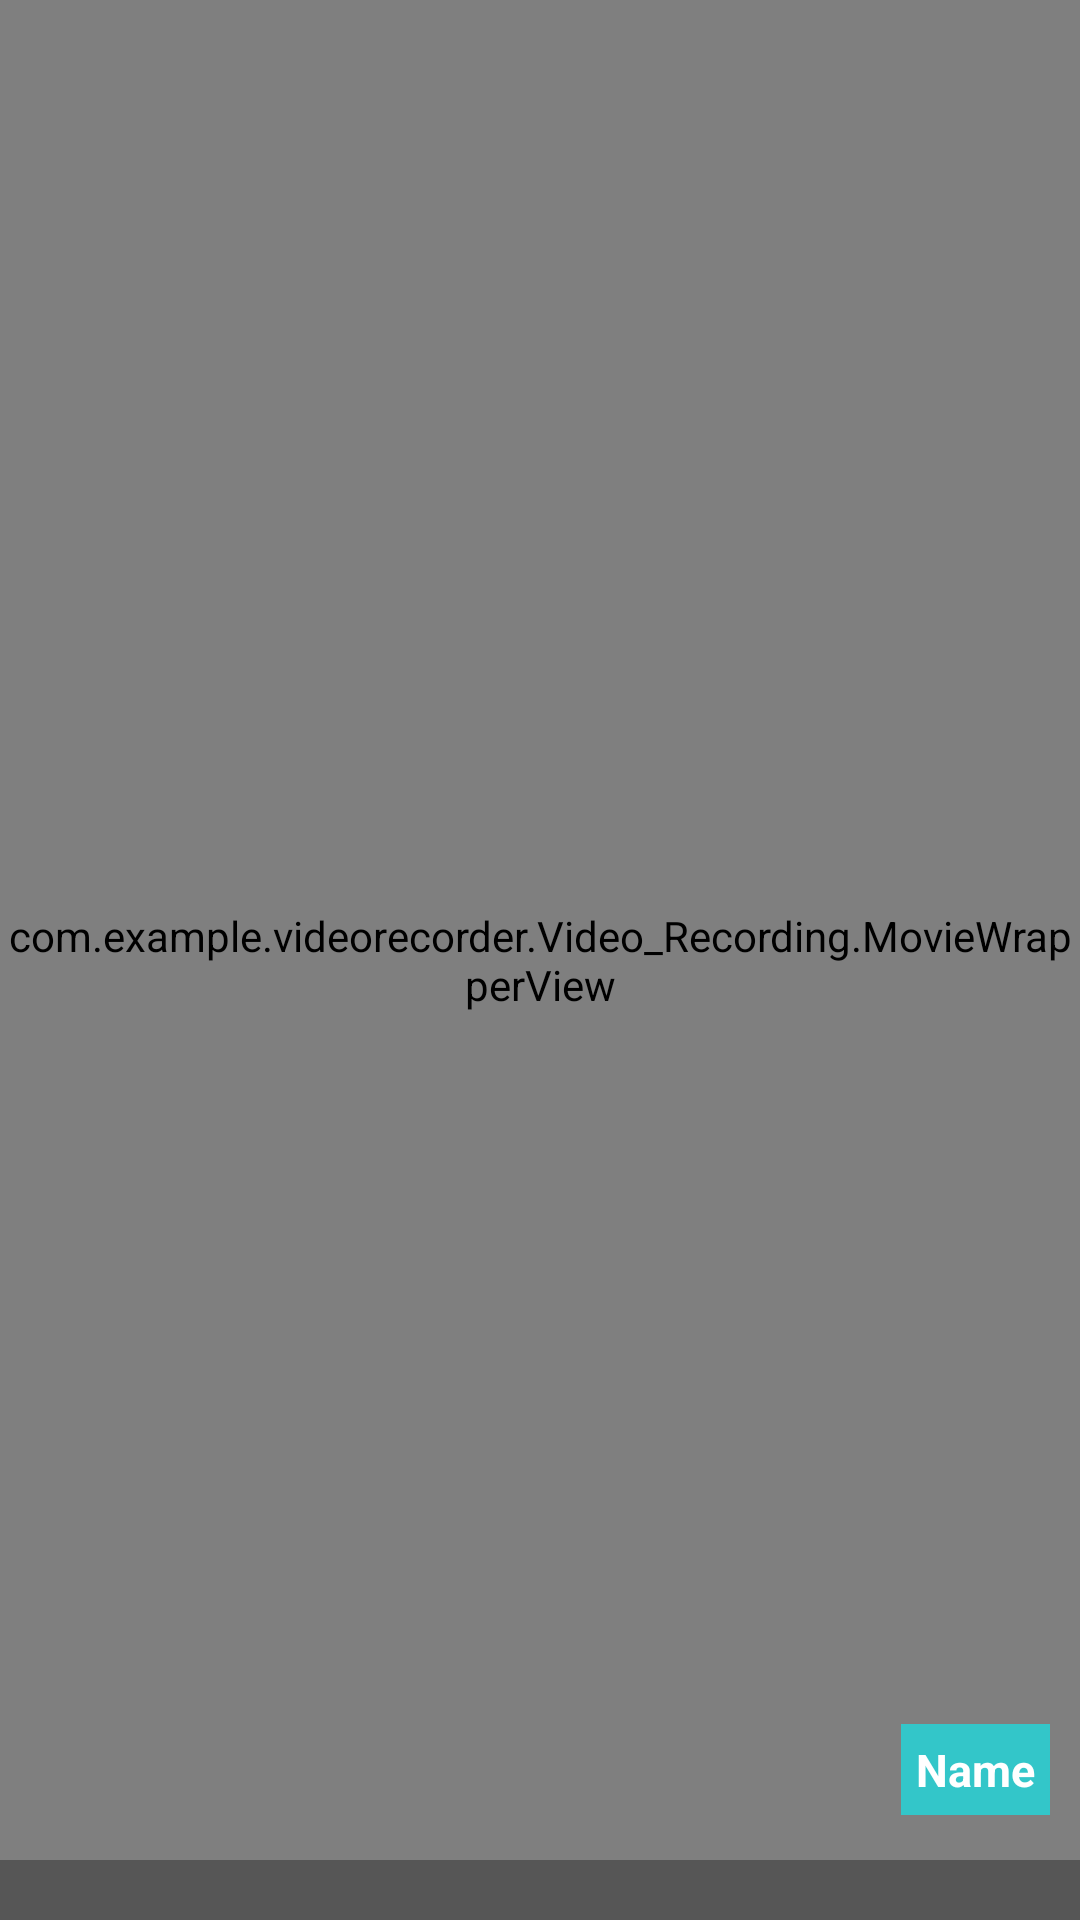

Here is an Android app screen rendered from its layout file. Give the layout XML and the strings, colors and styles it references.
<!-- AndroidManifest.xml: application theme AppTheme -->
<!-- res/layout/activity_preview_video.xml -->
<?xml version="1.0" encoding="utf-8"?>
<RelativeLayout xmlns:android="http://schemas.android.com/apk/res/android"
    android:layout_width="match_parent"
    android:layout_height="match_parent">

    <com.example.videorecorder.Video_Recording.MovieWrapperView
        android:id="@+id/layout_movie_wrapper"
        android:layout_width="match_parent"
        android:layout_height="match_parent" />

    <RelativeLayout
        android:layout_width="match_parent"
        android:layout_height="48dp">

        <ImageButton
            android:id="@+id/Goback"
            android:layout_width="32dp"
            android:layout_height="32dp"
            android:layout_centerVertical="true"
            android:layout_marginStart="10dp"
            android:background="@color/transparent"
            android:padding="2dp"
            android:scaleType="fitCenter"
            android:src="@drawable/ic_back"
            android:tint="@color/white" />

    </RelativeLayout>

    <TextView
        android:id="@+id/next_btn"
        android:layout_width="wrap_content"
        android:layout_height="wrap_content"
        android:layout_above="@+id/recylerview"
        android:layout_alignParentEnd="true"
        android:layout_marginEnd="10dp"
        android:layout_marginBottom="15dp"
        android:background="@color/colorPrimary"
        android:padding="5dp"
        android:text="@string/name"
        android:textAlignment="center"
        android:textColor="@color/white"
        android:textSize="15sp"
        android:textStyle="bold" />

    <androidx.recyclerview.widget.RecyclerView
        android:id="@+id/recylerview"
        android:layout_width="match_parent"
        android:layout_height="wrap_content"
        android:layout_alignParentBottom="true"
        android:background="@color/fifty_transparent_black"
        android:paddingBottom="20dp" />


</RelativeLayout>
<!-- resources referenced by this layout -->
<resources>
  <color name="colorPrimary">#33C6C9</color>
  <color name="fifty_transparent_black">#802F2F2F</color>
  <color name="transparent">#00ffffff</color>
  <color name="white">#fff</color>
  <string name="name">Name</string>
  <style name="AppTheme" parent="Theme.AppCompat.Light.NoActionBar">
          
          <item name="colorPrimary">@color/colorPrimary</item>
          <item name="colorPrimaryDark">@color/colorPrimaryDark</item>
          <item name="colorAccent">@color/colorAccent</item>
      </style>
  <color name="colorPrimaryDark">#3700B3</color>
  <color name="colorAccent">#03DAC5</color>
</resources>
